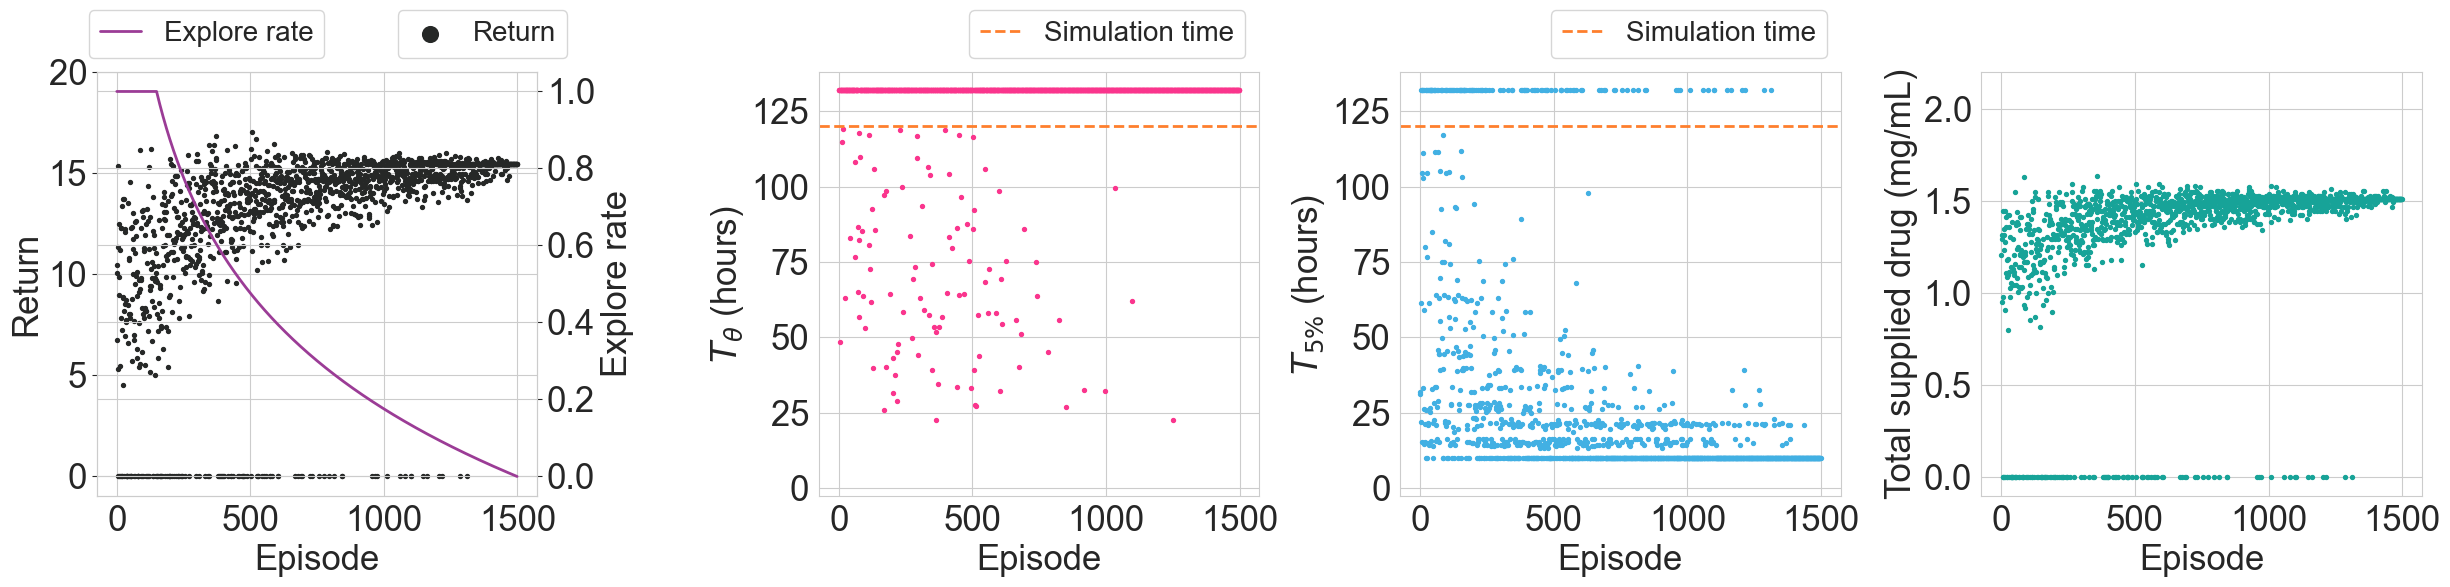

Values plotted in this chart, from the file beside it:
episode	explore_rate	e_return	t5p_first	tTiny_first	total_drug_in
0	1.0	10.46	1923	N/A	1206
1	1.0	6.709	1871	N/A	954.0
2	1.0	10.04	3688	N/A	1296
3	1.0	11.34	1318	N/A	1314
4	1.0	0.0	N/A	N/A	0.0
5	1.0	15.33	927.8	2901	1449
6	1.0	5.295	N/A	N/A	981.0
7	1.0	0.0	N/A	N/A	0.0
8	1.0	9.836	6267	N/A	1233
9	1.0	12.48	1987	N/A	1350
10	1.0	8.957	6171	6900	1314
11	1.0	0.0	N/A	N/A	0.0
12	1.0	5.441	6671	N/A	909.0
13	1.0	11.17	1567	N/A	1278
14	1.0	12.29	888.9	7159	1449
15	1.0	0.0	N/A	N/A	0.0
16	1.0	12.27	3541	N/A	1359
17	1.0	7.805	1277	N/A	1107
18	1.0	13.34	927.8	N/A	1413
19	1.0	7.225	4793	N/A	1089
20	1.0	0.0	N/A	N/A	0.0
21	1.0	0.0	N/A	N/A	0.0
22	1.0	8.828	1564	N/A	1179
23	1.0	13.7	604.3	3776	1422
24	1.0	8.839	6271	N/A	1188
25	1.0	4.484	N/A	N/A	801.0
26	1.0	8.14	4602	N/A	1098
27	1.0	13.71	604.3	N/A	1422
28	1.0	0.0	N/A	N/A	0.0
29	1.0	8.496	1301	N/A	1116
30	1.0	12.23	1254	N/A	1359
31	1.0	12.09	896.3	N/A	1305
32	1.0	6.897	3687	N/A	981.0
33	1.0	7.625	854.6	N/A	1026
34	1.0	0.0	N/A	N/A	0.0
35	1.0	8.681	1510	N/A	1143
36	1.0	7.71	1596	N/A	1053
37	1.0	0.0	N/A	N/A	0.0
38	1.0	0.0	N/A	N/A	0.0
39	1.0	0.0	N/A	N/A	0.0
40	1.0	0.0	N/A	N/A	0.0
41	1.0	13.52	940	4975	1386
42	1.0	6.554	N/A	N/A	1044
43	1.0	8.453	N/A	N/A	1134
44	1.0	10.81	1970	N/A	1296
45	1.0	0.0	N/A	N/A	0.0
46	1.0	8.034	5108	N/A	1098
47	1.0	10.69	1301	N/A	1206
48	1.0	7.836	832.4	N/A	1116
49	1.0	14.55	604.3	N/A	1548
50	1.0	0.0	N/A	N/A	0.0
51	1.0	8.032	1695	N/A	1161
52	1.0	0.0	N/A	N/A	0.0
53	1.0	12.29	1352	N/A	1368
54	1.0	0.0	N/A	N/A	0.0
55	1.0	0.0	N/A	N/A	0.0
56	1.0	5.697	6696	N/A	1044
57	1.0	8.741	2022	N/A	1080
58	1.0	12.31	2021	N/A	1386
59	1.0	11.24	3850	4606	1242
... 1,440 more rows
